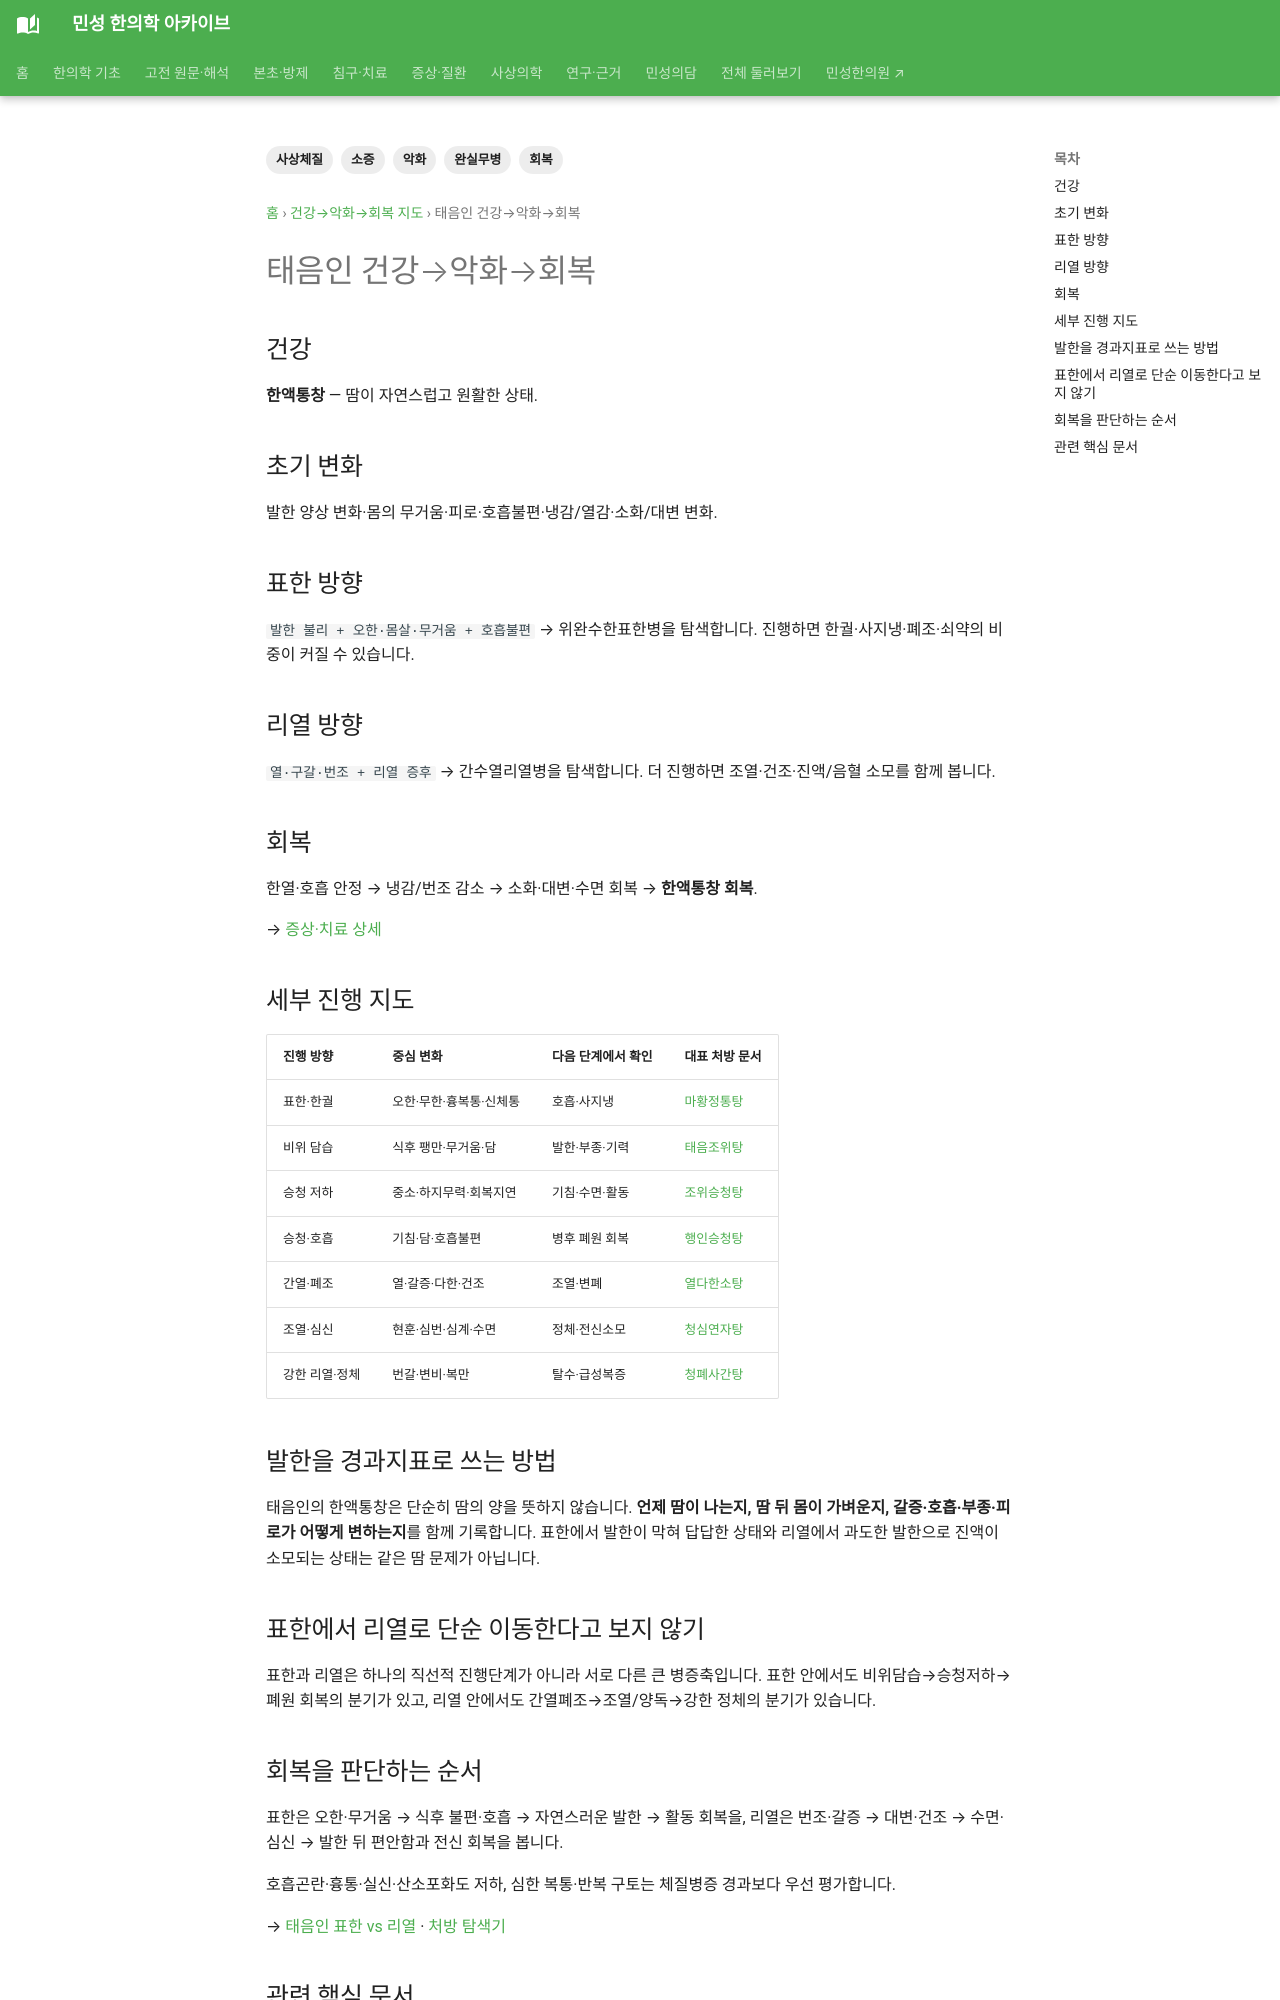

repository: joowon1111/minseong-korean-medicine-wiki · page: sasang-progression/taeeumin/index.html · generator: mkdocs

---
title: 태음인 건강→악화→회복
description: 태음인 건강→악화→회복을 사상체질의 완실무병·소증·병증 진행과 회복 구조로 정리합니다.
tags: [사상체질, 완실무병, 소증, 악화, 회복]
status: 검토완료
last_reviewed: 2026-10-02
---
# 태음인 건강→악화→회복

## 건강
**한액통창** — 땀이 자연스럽고 원활한 상태.

## 초기 변화
발한 양상 변화·몸의 무거움·피로·호흡불편·냉감/열감·소화/대변 변화.

## 표한 방향
`발한 불리 + 오한·몸살·무거움 + 호흡불편` → 위완수한표한병을 탐색합니다. 진행하면 한궐·사지냉·폐조·쇠약의 비중이 커질 수 있습니다.

## 리열 방향
`열·구갈·번조 + 리열 증후` → 간수열리열병을 탐색합니다. 더 진행하면 조열·건조·진액/음혈 소모를 함께 봅니다.

## 회복
한열·호흡 안정 → 냉감/번조 감소 → 소화·대변·수면 회복 → **한액통창 회복**.

→ [증상·치료 상세](../sasang-clinical-detail/taeeumin.md)


## 세부 진행 지도

| 진행 방향 | 중심 변화 | 다음 단계에서 확인 | 대표 처방 문서 |
|---|---|---|---|
| 표한·한궐 | 오한·무한·흉복통·신체통 | 호흡·사지냉 | [마황정통탕](../sasang-formula-library/mahwangjeongtong-tang.md) |
| 비위 담습 | 식후 팽만·무거움·담 | 발한·부종·기력 | [태음조위탕](../sasang-formula-cards/taeeumjowi-tang.md) |
| 승청 저하 | 중소·하지무력·회복지연 | 기침·수면·활동 | [조위승청탕](../sasang-formula-cards/jowiseungcheong-tang.md) |
| 승청·호흡 | 기침·담·호흡불편 | 병후 폐원 회복 | [행인승청탕](../sasang-formula-library/haenginseungcheong-tang.md) |
| 간열·폐조 | 열·갈증·다한·건조 | 조열·변폐 | [열다한소탕](../sasang-formula-cards/yeoldahanso-tang.md) |
| 조열·심신 | 현훈·심번·심계·수면 | 정체·전신소모 | [청심연자탕](../sasang-formula-cards/cheongsimyeonja-tang.md) |
| 강한 리열·정체 | 번갈·변비·복만 | 탈수·급성복증 | [청폐사간탕](../sasang-formula-cards/cheongpyesagan-tang.md) |

## 발한을 경과지표로 쓰는 방법

태음인의 한액통창은 단순히 땀의 양을 뜻하지 않습니다. **언제 땀이 나는지, 땀 뒤 몸이 가벼운지, 갈증·호흡·부종·피로가 어떻게 변하는지**를 함께 기록합니다. 표한에서 발한이 막혀 답답한 상태와 리열에서 과도한 발한으로 진액이 소모되는 상태는 같은 땀 문제가 아닙니다.
